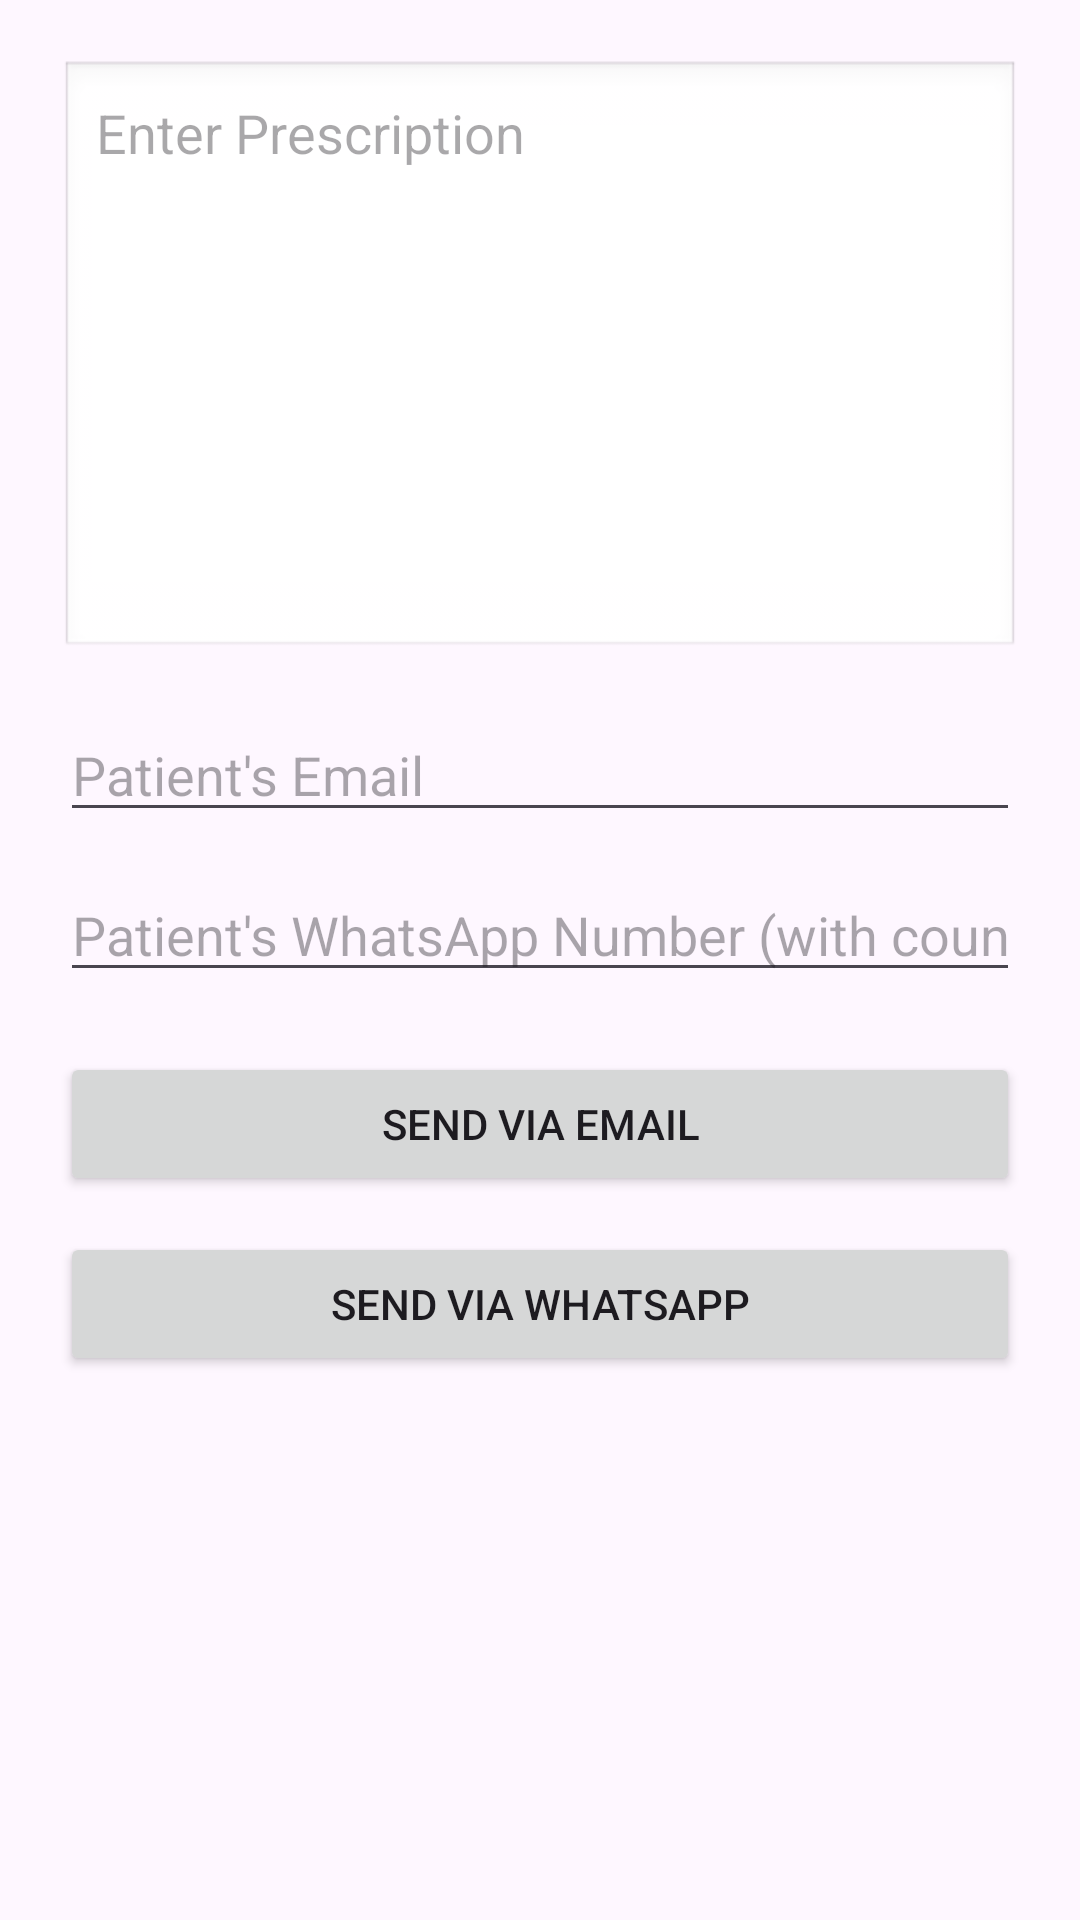

Layout XML and referenced resources for this Android screen:
<!-- AndroidManifest.xml: application theme Theme.Virtualdoctor -->
<!-- res/layout/activity_prescription.xml -->
<?xml version="1.0" encoding="utf-8"?>

<LinearLayout xmlns:android="http://schemas.android.com/apk/res/android"
    android:id="@+id/prescriptionLayout"
    android:layout_width="match_parent"
    android:layout_height="match_parent"
    android:padding="20dp"
    android:orientation="vertical">

    <EditText
        android:id="@+id/editPrescription"
        android:layout_width="match_parent"
        android:layout_height="200dp"
        android:hint="Enter Prescription"
        android:gravity="top|start"
        android:inputType="textMultiLine"
        android:background="@android:drawable/edit_text"
        android:padding="12dp" />

    <EditText
        android:id="@+id/editPatientEmail"
        android:layout_width="match_parent"
        android:layout_height="wrap_content"
        android:hint="Patient's Email"
        android:inputType="textEmailAddress"
        android:layout_marginTop="16dp" />

    <EditText
        android:id="@+id/editPatientPhone"
        android:layout_width="match_parent"
        android:layout_height="wrap_content"
        android:hint="Patient's WhatsApp Number (with country code)"
        android:inputType="phone"
        android:layout_marginTop="12dp" />

    <Button
        android:id="@+id/btnSendEmail"
        android:layout_width="match_parent"
        android:layout_height="wrap_content"
        android:text="Send via Email"
        android:layout_marginTop="20dp" />

    <Button
        android:id="@+id/btnSendWhatsApp"
        android:layout_width="match_parent"
        android:layout_height="wrap_content"
        android:text="Send via WhatsApp"
        android:layout_marginTop="12dp" />
</LinearLayout>
<!-- resources referenced by this layout -->
<resources>
  <style name="Theme.Virtualdoctor" parent="Base.Theme.Virtualdoctor" />
  <style name="Base.Theme.Virtualdoctor" parent="Theme.Material3.DayNight.NoActionBar">
          
          
      </style>
</resources>
